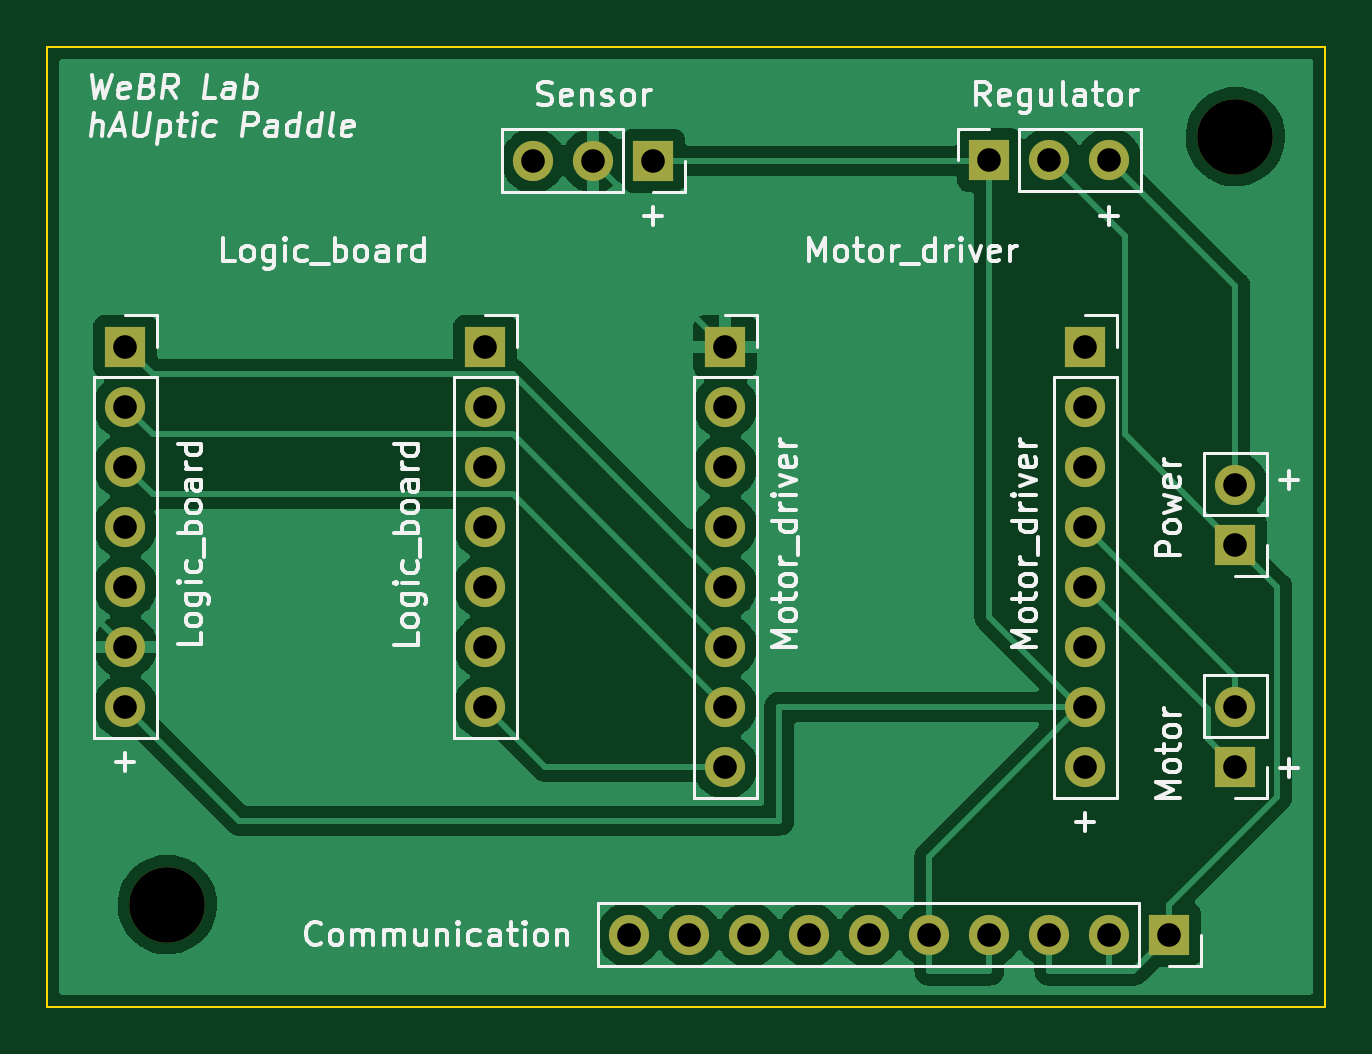
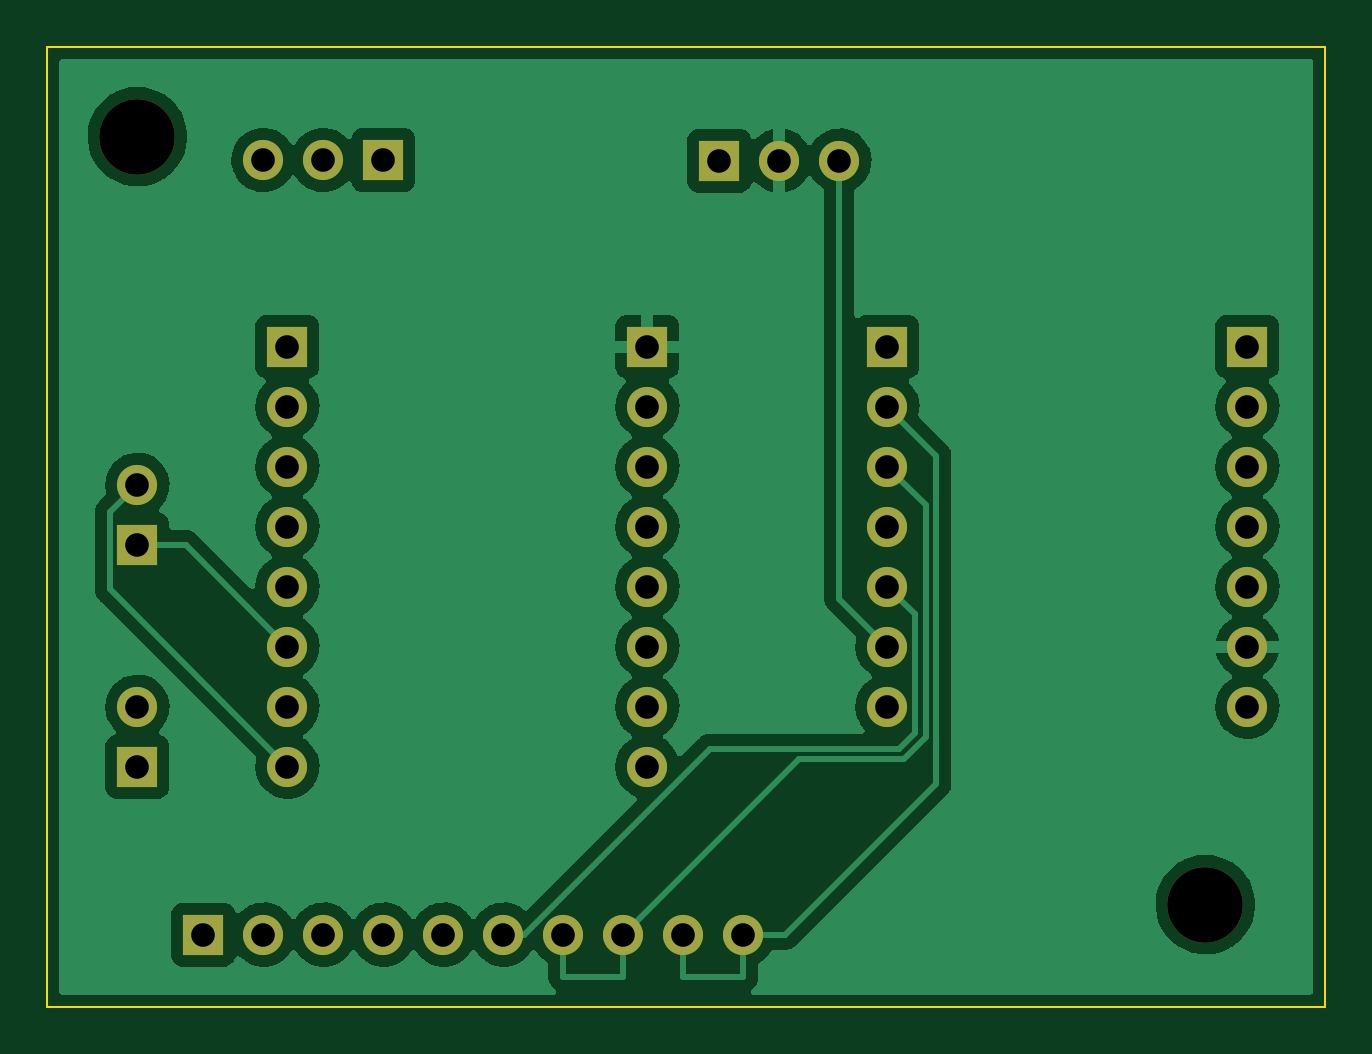
Circuit board: 9 layer files. Board 54.1 x 40.6 mm.
- bottom_copper: hauptic_pcb-B_Cu.gbr (80577 bytes)
- bottom_mask: hauptic_pcb-B_Mask.gbr (2203 bytes)
- bottom_silk: hauptic_pcb-B_Silkscreen.gbr (459 bytes)
- outline: hauptic_pcb-Edge_Cuts.gbr (692 bytes)
- top_copper: hauptic_pcb-F_Cu.gbr (74368 bytes)
- top_mask: hauptic_pcb-F_Mask.gbr (2203 bytes)
- top_silk: hauptic_pcb-F_Silkscreen.gbr (38798 bytes)
- drill: hauptic_pcb-NPTH.drl (361 bytes)
- drill: hauptic_pcb-PTH.drl (880 bytes)

=== bottom_copper: hauptic_pcb-B_Cu.gbr (80577 bytes, source omitted) ===
=== bottom_mask: hauptic_pcb-B_Mask.gbr ===
%TF.GenerationSoftware,KiCad,Pcbnew,(6.0.5)*%
%TF.CreationDate,2022-06-20T10:47:57-05:00*%
%TF.ProjectId,hauptic_pcb,68617570-7469-4635-9f70-63622e6b6963,rev?*%
%TF.SameCoordinates,Original*%
%TF.FileFunction,Soldermask,Bot*%
%TF.FilePolarity,Negative*%
%FSLAX46Y46*%
G04 Gerber Fmt 4.6, Leading zero omitted, Abs format (unit mm)*
G04 Created by KiCad (PCBNEW (6.0.5)) date 2022-06-20 10:47:57*
%MOMM*%
%LPD*%
G01*
G04 APERTURE LIST*
%ADD10R,1.700000X1.700000*%
%ADD11O,1.700000X1.700000*%
%ADD12C,3.200000*%
G04 APERTURE END LIST*
D10*
%TO.C,Motor_driver*%
X167640000Y-78740000D03*
D11*
X167640000Y-81280000D03*
X167640000Y-83820000D03*
X167640000Y-86360000D03*
X167640000Y-88900000D03*
X167640000Y-91440000D03*
X167640000Y-93980000D03*
X167640000Y-96520000D03*
%TD*%
%TO.C,Motor_driver*%
X152400000Y-96520000D03*
X152400000Y-93980000D03*
X152400000Y-91440000D03*
X152400000Y-88900000D03*
X152400000Y-86360000D03*
X152400000Y-83820000D03*
X152400000Y-81280000D03*
D10*
X152400000Y-78740000D03*
%TD*%
%TO.C,Logic_board*%
X142240000Y-78740000D03*
D11*
X142240000Y-81280000D03*
X142240000Y-83820000D03*
X142240000Y-86360000D03*
X142240000Y-88900000D03*
X142240000Y-91440000D03*
X142240000Y-93980000D03*
%TD*%
%TO.C,Power*%
X173990000Y-84587000D03*
D10*
X173990000Y-87127000D03*
%TD*%
%TO.C,Sensor*%
X149352000Y-70866000D03*
D11*
X146812000Y-70866000D03*
X144272000Y-70866000D03*
%TD*%
D12*
%TO.C,REF\u002A\u002A*%
X173990000Y-69850000D03*
%TD*%
D10*
%TO.C,Communication*%
X171196000Y-103632000D03*
D11*
X168656000Y-103632000D03*
X166116000Y-103632000D03*
X163576000Y-103632000D03*
X161036000Y-103632000D03*
X158496000Y-103632000D03*
X155956000Y-103632000D03*
X153416000Y-103632000D03*
X150876000Y-103632000D03*
X148336000Y-103632000D03*
%TD*%
D12*
%TO.C,REF\u002A\u002A*%
X128778000Y-102362000D03*
%TD*%
D10*
%TO.C,Motor*%
X173990000Y-96525000D03*
D11*
X173990000Y-93985000D03*
%TD*%
D10*
%TO.C,Logic_board*%
X127000000Y-78740000D03*
D11*
X127000000Y-81280000D03*
X127000000Y-83820000D03*
X127000000Y-86360000D03*
X127000000Y-88900000D03*
X127000000Y-91440000D03*
X127000000Y-93980000D03*
%TD*%
%TO.C,Regulator*%
X168656000Y-70841000D03*
X166116000Y-70841000D03*
D10*
X163576000Y-70841000D03*
%TD*%
M02*

=== bottom_silk: hauptic_pcb-B_Silkscreen.gbr ===
%TF.GenerationSoftware,KiCad,Pcbnew,(6.0.5)*%
%TF.CreationDate,2022-06-20T10:47:57-05:00*%
%TF.ProjectId,hauptic_pcb,68617570-7469-4635-9f70-63622e6b6963,rev?*%
%TF.SameCoordinates,Original*%
%TF.FileFunction,Legend,Bot*%
%TF.FilePolarity,Positive*%
%FSLAX46Y46*%
G04 Gerber Fmt 4.6, Leading zero omitted, Abs format (unit mm)*
G04 Created by KiCad (PCBNEW (6.0.5)) date 2022-06-20 10:47:57*
%MOMM*%
%LPD*%
G01*
G04 APERTURE LIST*
G04 APERTURE END LIST*
M02*

=== outline: hauptic_pcb-Edge_Cuts.gbr ===
%TF.GenerationSoftware,KiCad,Pcbnew,(6.0.5)*%
%TF.CreationDate,2022-06-20T10:47:57-05:00*%
%TF.ProjectId,hauptic_pcb,68617570-7469-4635-9f70-63622e6b6963,rev?*%
%TF.SameCoordinates,Original*%
%TF.FileFunction,Profile,NP*%
%FSLAX46Y46*%
G04 Gerber Fmt 4.6, Leading zero omitted, Abs format (unit mm)*
G04 Created by KiCad (PCBNEW (6.0.5)) date 2022-06-20 10:47:57*
%MOMM*%
%LPD*%
G01*
G04 APERTURE LIST*
%TA.AperFunction,Profile*%
%ADD10C,0.100000*%
%TD*%
G04 APERTURE END LIST*
D10*
X123698000Y-66040000D02*
X177800000Y-66040000D01*
X177800000Y-66040000D02*
X177800000Y-106680000D01*
X177800000Y-106680000D02*
X123698000Y-106680000D01*
X123698000Y-106680000D02*
X123698000Y-66040000D01*
M02*

=== top_copper: hauptic_pcb-F_Cu.gbr (74368 bytes, source omitted) ===
=== top_mask: hauptic_pcb-F_Mask.gbr ===
%TF.GenerationSoftware,KiCad,Pcbnew,(6.0.5)*%
%TF.CreationDate,2022-06-20T10:47:57-05:00*%
%TF.ProjectId,hauptic_pcb,68617570-7469-4635-9f70-63622e6b6963,rev?*%
%TF.SameCoordinates,Original*%
%TF.FileFunction,Soldermask,Top*%
%TF.FilePolarity,Negative*%
%FSLAX46Y46*%
G04 Gerber Fmt 4.6, Leading zero omitted, Abs format (unit mm)*
G04 Created by KiCad (PCBNEW (6.0.5)) date 2022-06-20 10:47:57*
%MOMM*%
%LPD*%
G01*
G04 APERTURE LIST*
%ADD10R,1.700000X1.700000*%
%ADD11O,1.700000X1.700000*%
%ADD12C,3.200000*%
G04 APERTURE END LIST*
D10*
%TO.C,Motor_driver*%
X167640000Y-78740000D03*
D11*
X167640000Y-81280000D03*
X167640000Y-83820000D03*
X167640000Y-86360000D03*
X167640000Y-88900000D03*
X167640000Y-91440000D03*
X167640000Y-93980000D03*
X167640000Y-96520000D03*
%TD*%
%TO.C,Motor_driver*%
X152400000Y-96520000D03*
X152400000Y-93980000D03*
X152400000Y-91440000D03*
X152400000Y-88900000D03*
X152400000Y-86360000D03*
X152400000Y-83820000D03*
X152400000Y-81280000D03*
D10*
X152400000Y-78740000D03*
%TD*%
%TO.C,Logic_board*%
X142240000Y-78740000D03*
D11*
X142240000Y-81280000D03*
X142240000Y-83820000D03*
X142240000Y-86360000D03*
X142240000Y-88900000D03*
X142240000Y-91440000D03*
X142240000Y-93980000D03*
%TD*%
%TO.C,Power*%
X173990000Y-84587000D03*
D10*
X173990000Y-87127000D03*
%TD*%
%TO.C,Sensor*%
X149352000Y-70866000D03*
D11*
X146812000Y-70866000D03*
X144272000Y-70866000D03*
%TD*%
D12*
%TO.C,REF\u002A\u002A*%
X173990000Y-69850000D03*
%TD*%
D10*
%TO.C,Communication*%
X171196000Y-103632000D03*
D11*
X168656000Y-103632000D03*
X166116000Y-103632000D03*
X163576000Y-103632000D03*
X161036000Y-103632000D03*
X158496000Y-103632000D03*
X155956000Y-103632000D03*
X153416000Y-103632000D03*
X150876000Y-103632000D03*
X148336000Y-103632000D03*
%TD*%
D12*
%TO.C,REF\u002A\u002A*%
X128778000Y-102362000D03*
%TD*%
D10*
%TO.C,Motor*%
X173990000Y-96525000D03*
D11*
X173990000Y-93985000D03*
%TD*%
D10*
%TO.C,Logic_board*%
X127000000Y-78740000D03*
D11*
X127000000Y-81280000D03*
X127000000Y-83820000D03*
X127000000Y-86360000D03*
X127000000Y-88900000D03*
X127000000Y-91440000D03*
X127000000Y-93980000D03*
%TD*%
%TO.C,Regulator*%
X168656000Y-70841000D03*
X166116000Y-70841000D03*
D10*
X163576000Y-70841000D03*
%TD*%
M02*

=== top_silk: hauptic_pcb-F_Silkscreen.gbr (38798 bytes, source omitted) ===
=== drill: hauptic_pcb-NPTH.drl ===
M48
; DRILL file {KiCad (6.0.5)} date Mon Jun 20 10:47:55 2022
; FORMAT={-:-/ absolute / inch / decimal}
; #@! TF.CreationDate,2022-06-20T10:47:55-05:00
; #@! TF.GenerationSoftware,Kicad,Pcbnew,(6.0.5)
; #@! TF.FileFunction,NonPlated,1,2,NPTH
FMAT,2
INCH
; #@! TA.AperFunction,NonPlated,NPTH,ComponentDrill
T1C0.1260
%
G90
G05
T1
X5.07Y-4.03
X6.85Y-2.75
T0
M30

=== drill: hauptic_pcb-PTH.drl ===
M48
; DRILL file {KiCad (6.0.5)} date Mon Jun 20 10:47:55 2022
; FORMAT={-:-/ absolute / inch / decimal}
; #@! TF.CreationDate,2022-06-20T10:47:55-05:00
; #@! TF.GenerationSoftware,Kicad,Pcbnew,(6.0.5)
; #@! TF.FileFunction,Plated,1,2,PTH
FMAT,2
INCH
; #@! TA.AperFunction,Plated,PTH,ComponentDrill
T1C0.0394
%
G90
G05
T1
X5.0Y-3.1
X5.0Y-3.2
X5.0Y-3.3
X5.0Y-3.4
X5.0Y-3.5
X5.0Y-3.6
X5.0Y-3.7
X5.6Y-3.1
X5.6Y-3.2
X5.6Y-3.3
X5.6Y-3.4
X5.6Y-3.5
X5.6Y-3.6
X5.6Y-3.7
X5.68Y-2.79
X5.78Y-2.79
X5.84Y-4.08
X5.88Y-2.79
X5.94Y-4.08
X6.0Y-3.1
X6.0Y-3.2
X6.0Y-3.3
X6.0Y-3.4
X6.0Y-3.5
X6.0Y-3.6
X6.0Y-3.7
X6.0Y-3.8
X6.04Y-4.08
X6.14Y-4.08
X6.24Y-4.08
X6.34Y-4.08
X6.44Y-2.789
X6.44Y-4.08
X6.54Y-2.789
X6.54Y-4.08
X6.6Y-3.1
X6.6Y-3.2
X6.6Y-3.3
X6.6Y-3.4
X6.6Y-3.5
X6.6Y-3.6
X6.6Y-3.7
X6.6Y-3.8
X6.64Y-2.789
X6.64Y-4.08
X6.74Y-4.08
X6.85Y-3.3302
X6.85Y-3.4302
X6.85Y-3.7002
X6.85Y-3.8002
T0
M30

